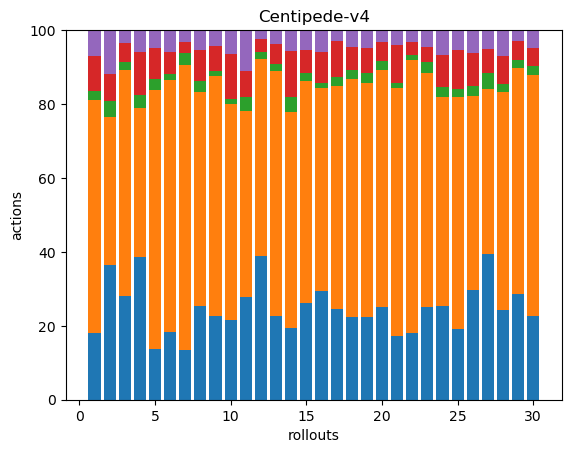

Values plotted in this chart, from the file beside it:
52, 180, 7, 27, 20, 0, 0, 0, 0, 0, 0, 0, 0, 0, 0, 0, 0, 0
40, 44, 5, 8, 13, 0, 0, 0, 0, 0, 0, 0, 0, 0, 0, 0, 0, 0
75, 163, 6, 14, 9, 0, 0, 0, 0, 0, 0, 0, 0, 0, 0, 0, 0, 0
64, 67, 6, 19, 10, 0, 0, 0, 0, 0, 0, 0, 0, 0, 0, 0, 0, 0
61, 312, 13, 38, 21, 0, 0, 0, 0, 0, 0, 0, 0, 0, 0, 0, 0, 0
53, 196, 5, 17, 17, 0, 0, 0, 0, 0, 0, 0, 0, 0, 0, 0, 0, 0
52, 299, 13, 12, 12, 0, 0, 0, 0, 0, 0, 0, 0, 0, 0, 0, 0, 0
77, 177, 9, 26, 16, 0, 0, 0, 0, 0, 0, 0, 0, 0, 0, 0, 0, 0
97, 280, 6, 28, 19, 0, 0, 0, 0, 0, 0, 0, 0, 0, 0, 0, 0, 0
68, 185, 4, 39, 20, 0, 0, 0, 0, 0, 0, 0, 0, 0, 0, 0, 0, 0
52, 95, 7, 13, 21, 0, 0, 0, 0, 0, 0, 0, 0, 0, 0, 0, 0, 0
126, 173, 6, 11, 8, 0, 0, 0, 0, 0, 0, 0, 0, 0, 0, 0, 0, 0
77, 226, 7, 18, 13, 0, 0, 0, 0, 0, 0, 0, 0, 0, 0, 0, 0, 0
56, 168, 12, 36, 16, 0, 0, 0, 0, 0, 0, 0, 0, 0, 0, 0, 0, 0
68, 157, 6, 16, 14, 0, 0, 0, 0, 0, 0, 0, 0, 0, 0, 0, 0, 0
144, 267, 7, 41, 29, 0, 0, 0, 0, 0, 0, 0, 0, 0, 0, 0, 0, 0
64, 157, 6, 25, 8, 0, 0, 0, 0, 0, 0, 0, 0, 0, 0, 0, 0, 0
73, 211, 8, 20, 15, 0, 0, 0, 0, 0, 0, 0, 0, 0, 0, 0, 0, 0
69, 197, 8, 21, 15, 0, 0, 0, 0, 0, 0, 0, 0, 0, 0, 0, 0, 0
89, 227, 8, 19, 11, 0, 0, 0, 0, 0, 0, 0, 0, 0, 0, 0, 0, 0
67, 262, 5, 40, 16, 0, 0, 0, 0, 0, 0, 0, 0, 0, 0, 0, 0, 0
67, 272, 5, 13, 12, 0, 0, 0, 0, 0, 0, 0, 0, 0, 0, 0, 0, 0
59, 149, 7, 9, 11, 0, 0, 0, 0, 0, 0, 0, 0, 0, 0, 0, 0, 0
45, 100, 5, 15, 12, 0, 0, 0, 0, 0, 0, 0, 0, 0, 0, 0, 0, 0
61, 200, 7, 34, 17, 0, 0, 0, 0, 0, 0, 0, 0, 0, 0, 0, 0, 0
53, 94, 5, 16, 11, 0, 0, 0, 0, 0, 0, 0, 0, 0, 0, 0, 0, 0
54, 61, 6, 9, 7, 0, 0, 0, 0, 0, 0, 0, 0, 0, 0, 0, 0, 0
52, 126, 5, 16, 15, 0, 0, 0, 0, 0, 0, 0, 0, 0, 0, 0, 0, 0
84, 181, 6, 15, 9, 0, 0, 0, 0, 0, 0, 0, 0, 0, 0, 0, 0, 0
97, 279, 10, 21, 21, 0, 0, 0, 0, 0, 0, 0, 0, 0, 0, 0, 0, 0
